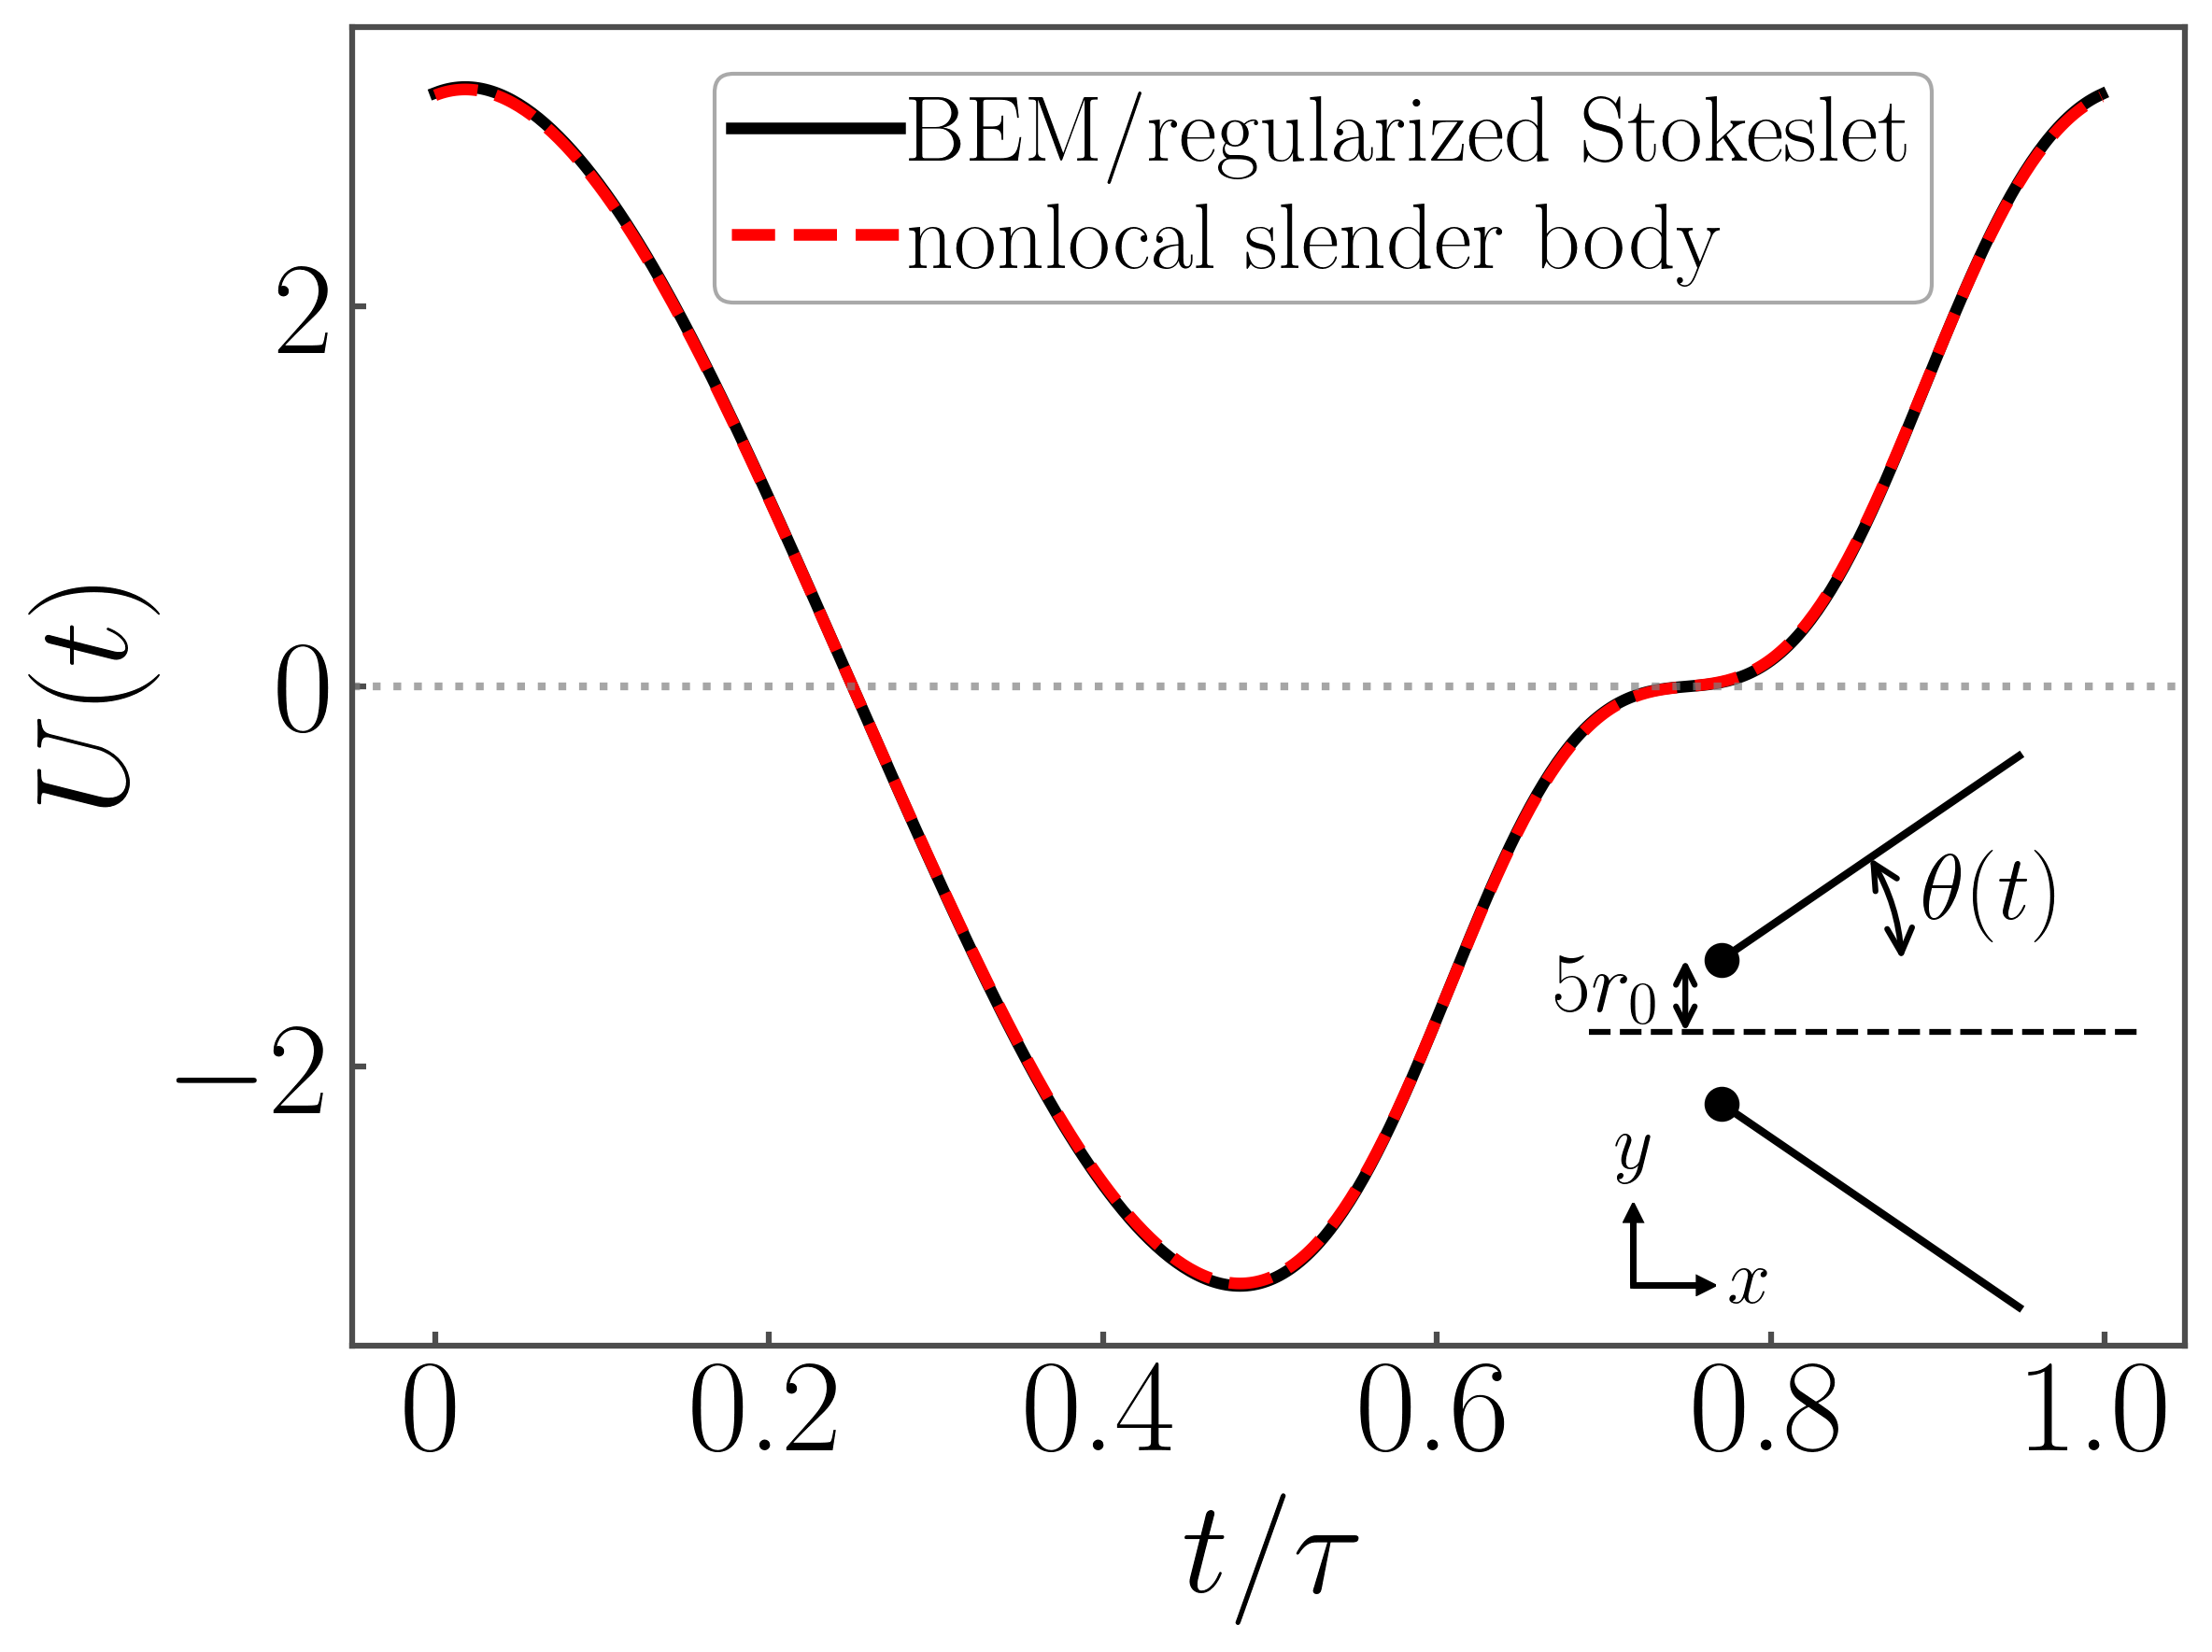

Source code (Python):
"""
This code plots velocity time-series computed using the Boundary Element 
Method and a nonlocal slender body theory, with an inset schematic of the model.

Input files:
    - U_bem.csv: Velocity data from Boundary Element Method
        * time: Normalized time t/τ 
        * U0: Velocity magnitude U(t) 

    - U_nonlocal.csv: Velocity data from nonlocal slender body theory
        * time: Normalized time t/τ
        * U0: Velocity magnitude U(t)

Output:
    - Fig5.png
        * Main plot: U(t) vs t/τ 
        * Inset diagram: Hinged arm structure
"""
import numpy as np
import matplotlib.pyplot as plt
import pandas as pd
import os
from matplotlib.patches import FancyArrowPatch
from mpl_toolkits.axes_grid1.inset_locator import inset_axes

# Set global plotting parameters
fontsize = 34
plt.rcParams.update({
    "font.family": 'serif', 
    "text.usetex": True,
    "xtick.direction": 'in',
    "ytick.direction": 'in',
    "axes.edgecolor": '0.3',
    "xtick.color": "0.3",
    "ytick.color": "0.3",
    "xtick.labelcolor": "black",
    "ytick.labelcolor": "black",
    "xtick.labelsize": fontsize,
    "ytick.labelsize": fontsize,
    "axes.labelsize": fontsize,
    "lines.linewidth": 2.5,
    "axes.linewidth": 1.5,
    "xtick.major.width": 1.5,
    "ytick.major.width": 1.5,
})

def read_csv_files(file1, file2):
    """Read two CSV files"""
    df1 = pd.read_csv(file1)
    df2 = pd.read_csv(file2)
    
    return df1['time'].values, df1['U0'].values, df2['time'].values, df2['U0'].values

def plot_comparison(t1, u1, t2, u2, label1='BEM/regularized Stokeslet', label2='nonlocal slender body'):
    """Plot velocity comparison between two datasets"""
    fig, ax = plt.subplots(figsize=(8, 6))
    
    # Plot two curves
    ax.plot(t1, u1, '-', color='black', label=label1, linewidth=3)
    ax.plot(t2, u2, '--', color='red', label=label2, linewidth=3)
    ax.axhline(0, color='gray', linestyle=':', linewidth=2, alpha=0.7)
    
    # Set axes
    ax.set_xlabel(r'$t/\tau$')
    ax.set_ylabel(r'$U(t)$')
    ax.set_xticks([0, 0.2, 0.4, 0.6, 0.8, 1.0], ['0', '0.2', '0.4', '0.6', '0.8', '1.0'])

    ax.legend(loc='upper center', bbox_to_anchor=(0.53, 1.0), frameon=True, edgecolor='darkgray', 
              facecolor='white', framealpha=1, fontsize=fontsize-10, 
              borderpad=0.18, handlelength=1.8, handletextpad=0.1, labelspacing=0.2)
    ax.grid(False)
    
    return fig, ax

def add_inset_diagram(ax):
    """Add mechanical structure diagram as inset"""
    # Create inset axes
    axins = inset_axes(ax, width="90%", height="90%", loc='lower right',
                      bbox_to_anchor=(0.38, -0.15, 0.83, 0.83), bbox_transform=ax.transAxes)
    axins.set_aspect('equal')
    axins.axis('off')
    
    # Structure parameters
    theta = 0.6
    L = 3
    delta = 0.12
    offset = 5 * delta
    
    # Hinge positions
    P_upper = (offset, offset)
    P_lower = (offset, -offset)
    A = (L * np.cos(theta) + offset, L * np.sin(theta) + offset)
    B = (L * np.cos(theta) + offset, -L * np.sin(theta) - offset)
    
    # Draw arms and hinges
    axins.plot([P_upper[0], A[0]], [P_upper[1], A[1]], 'k-', linewidth=2)
    axins.plot([P_lower[0], B[0]], [P_lower[1], B[1]], 'k-', linewidth=2)
    axins.plot(P_upper[0], P_upper[1], 'ko', markersize=8)
    axins.plot(P_lower[0], P_lower[1], 'ko', markersize=8)
    axins.axhline(0, color='k', linestyle='--', linewidth=1.5)
    
    # Offset distance annotation
    x_arrow = P_upper[0] - 0.3
    arrow = FancyArrowPatch((x_arrow, 0), (x_arrow, P_upper[1]),
                           arrowstyle='<->', mutation_scale=12, color='black',
                           linewidth=1.5, shrinkA=0, shrinkB=0)
    axins.add_patch(arrow)
    axins.text(x_arrow-0.65, P_upper[1]/2+0.05, r'$5r_0$', fontsize=fontsize-12, ha='center', va='center')
    
    # Angle annotation
    radius = 1.5
    start_pt = (P_upper[0] + radius, P_upper[1])
    end_pt = (P_upper[0] + radius * np.cos(theta), P_upper[1] + radius * np.sin(theta))
    arc_arrow = FancyArrowPatch(start_pt, end_pt,
                               connectionstyle=f"arc3,rad={theta/5}",
                               arrowstyle='<->', mutation_scale=16, color='black',
                               linewidth=1.5, shrinkA=0, shrinkB=0)
    axins.add_patch(arc_arrow)
    
    label_x = P_upper[0] + 2.3 * np.cos(theta/4)
    label_y = P_upper[1] + 2.3 * np.sin(theta/4)
    axins.text(label_x, label_y, r'$\theta(t)$', fontsize=fontsize-10, ha='center')
    
    # Coordinate system indicator
    coords_ax = ax.figure.add_axes([0.73, 0.22, 1/24, 1/18], frameon=False)
    coords_ax.arrow(0.08, 0.08, 0.15, 0, head_width=0.03, head_length=0.03,
                   linewidth=1.5, fc='k', ec='k')
    coords_ax.arrow(0.08, 0.08, 0, 0.15, head_width=0.03, head_length=0.03,
                   linewidth=1.5, fc='k', ec='k')
    coords_ax.text(0.35, 0.04, '$x$', color='k', ha='center', fontsize=fontsize-14)
    coords_ax.text(0.08, 0.35, '$y$', color='k', ha='center', fontsize=fontsize-14)
    coords_ax.axis('off')
    
    # Set limits
    margin = 0.5
    axins.set_xlim(-margin, L + offset + margin)
    axins.set_ylim(-L - offset - margin, L + offset + margin)

def main():
    current_dir = os.path.dirname(os.path.abspath(__file__))
    file1 = os.path.join(current_dir, 'U_bem.csv')
    file2 = os.path.join(current_dir, 'U_nonlocal.csv')
    output_file = os.path.join(current_dir, 'Fig5.png')
    
    t1, u1, t2, u2 = read_csv_files(file1, file2)

    fig, ax = plot_comparison(t1, u1, t2, u2)
    
    add_inset_diagram(ax)
    
    plt.tight_layout()

    fig.savefig(output_file, format='png', dpi=300, bbox_inches='tight')    
    plt.show()

if __name__ == "__main__":
    main()